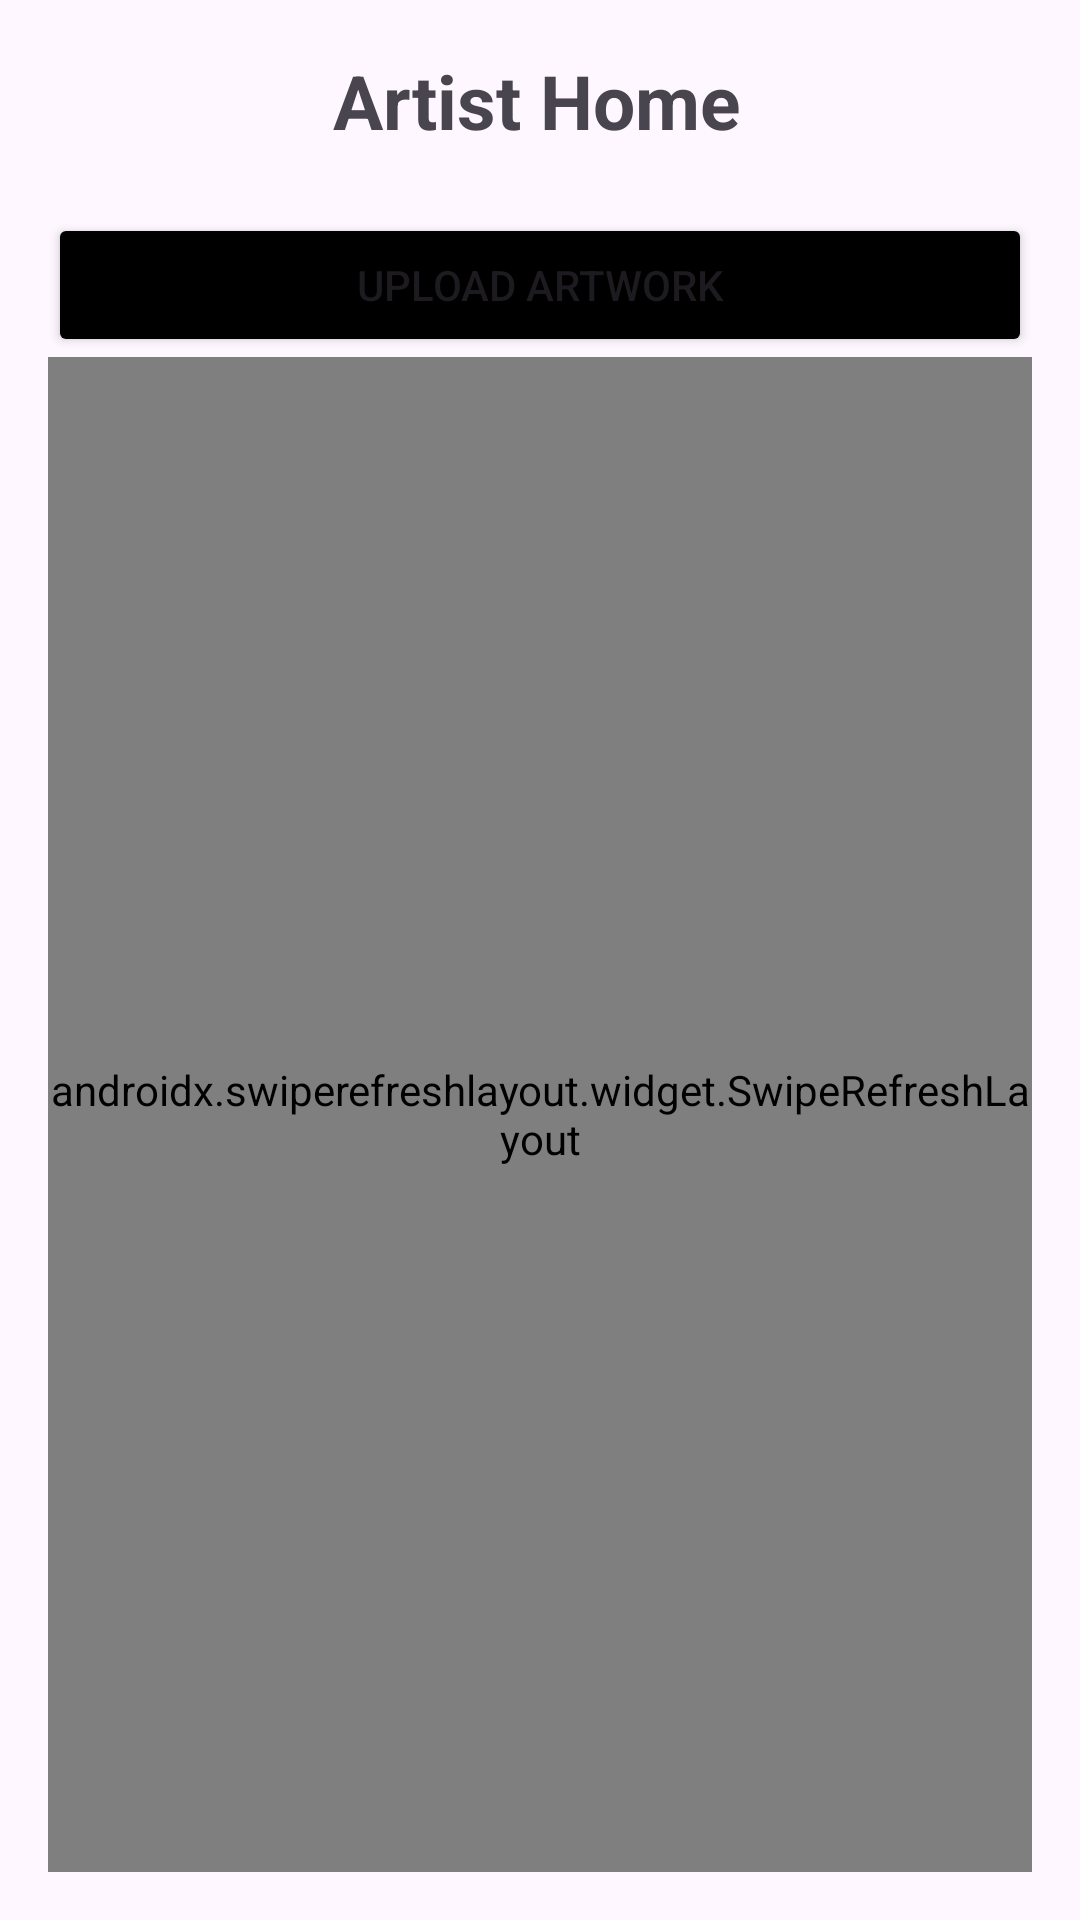

Android layout source for this screen:
<!-- AndroidManifest.xml: application theme Theme.Arthub -->
<!-- res/layout/activity_artist_dashboard.xml -->
<LinearLayout xmlns:android="http://schemas.android.com/apk/res/android"
    xmlns:app="http://schemas.android.com/apk/res-auto"
    xmlns:tools="http://schemas.android.com/tools"
    android:id="@+id/main"
    android:layout_width="match_parent"
    android:layout_height="match_parent"
    android:orientation="vertical"
    android:padding="16dp"
    tools:context=".Artist.ArtistDashboard">








    <LinearLayout
        android:layout_width="match_parent"
        android:layout_height="wrap_content"
        android:orientation="horizontal"
        android:gravity="center_vertical">

        <ImageView
            android:id="@+id/menuIcon"
            android:layout_width="35dp"
            android:layout_height="35dp"
            android:src="@drawable/menu"
            android:contentDescription="Menu Icon"
            />



        <TextView
            android:layout_width="wrap_content"
            android:layout_height="wrap_content"
            android:text="Artist Home"
            android:textStyle="bold"
            android:layout_marginStart="60dp"
            android:textSize="25sp"
            />
        <ImageView
            android:id="@+id/notification"
            android:layout_width="35dp"
            android:layout_height="25dp"
            android:src="@drawable/notification"
            android:layout_marginStart="110dp"
            />





        <ImageView
            android:layout_width="35dp"
            android:layout_height="35dp"
            android:src="@drawable/notification"
            android:layout_marginStart="270dp"
            android:contentDescription="Notification Bell"/>
    </LinearLayout>

    <Button
        android:id="@+id/upldartwork"
        android:layout_width="match_parent"
        android:layout_height="wrap_content"
        android:layout_marginTop="20dp"
        android:text="Upload ArtWork"
        android:backgroundTint="@color/black"/>




    <androidx.swiperefreshlayout.widget.SwipeRefreshLayout
        android:id="@+id/swipeRefresh"
        android:layout_width="match_parent"
        android:layout_height="0dp"
        android:layout_weight="1">




        <androidx.recyclerview.widget.RecyclerView
            android:id="@+id/recyclerViewArtWorks"
            android:layout_width="match_parent"
            android:layout_height="match_parent"
            android:layout_weight="1"
            />

    </androidx.swiperefreshlayout.widget.SwipeRefreshLayout>







</LinearLayout>
<!-- resources referenced by this layout -->
<resources>
  <color name="black">#FF000000</color>
  <style name="Theme.Arthub" parent="Base.Theme.Arthub" />
  <style name="Base.Theme.Arthub" parent="Theme.Material3.DayNight.NoActionBar">
          
          
      </style>
</resources>
